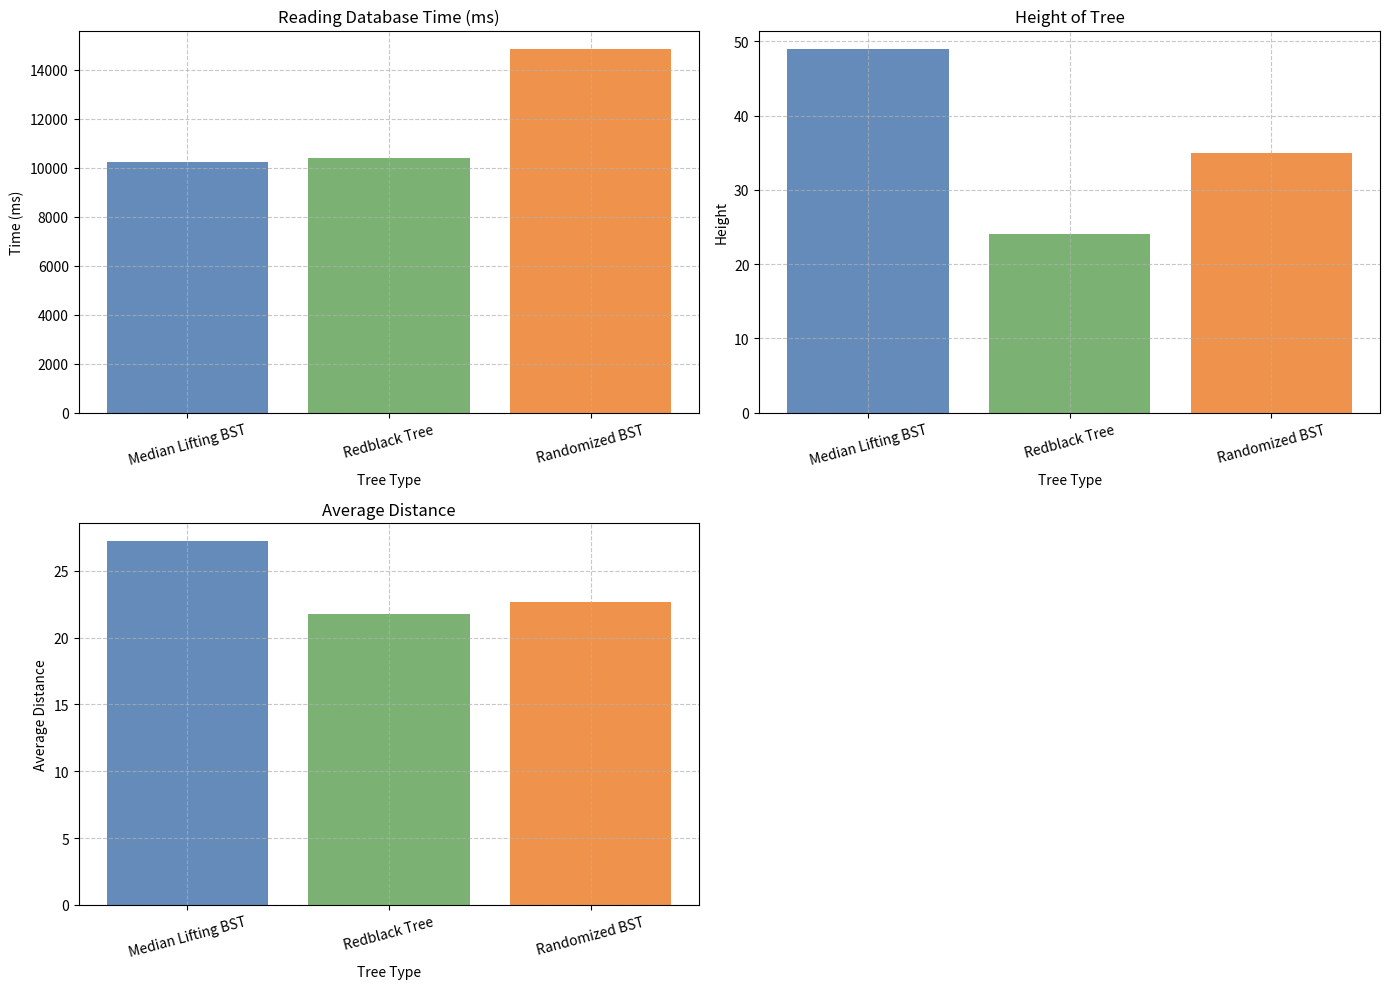

Write Python code to recreate this figure.
import pandas as pd
import matplotlib.pyplot as plt

# Data from the file
data = {
    "Tree Type": ["Median Lifting BST", "Redblack Tree", "Randomized BST"],
    "Reading Database (ms)": [10232, 10409, 14863],
    "Height": [49, 24, 35],
    "Weight": [13828655, 13828655, 13828655],
    "Average Distance": [27.217546, 21.786781, 22.642235]
}

# Create a DataFrame
df = pd.DataFrame(data)

# Display the DataFrame
print(df)

# Set up the plot
plt.figure(figsize=(14, 10))

# Plot Reading Database Time
plt.subplot(2, 2, 1)
plt.bar(df["Tree Type"], df["Reading Database (ms)"], color=['#648BBA', '#7BB274', '#EF934C'])
plt.title("Reading Database Time (ms)")
plt.xlabel("Tree Type")
plt.ylabel("Time (ms)")
plt.xticks(rotation=15)
plt.grid(True, linestyle='--', alpha=0.7)

# Plot Height of Tree
plt.subplot(2, 2, 2)
plt.bar(df["Tree Type"], df["Height"], color=['#648BBA', '#7BB274', '#EF934C'])
plt.title("Height of Tree")
plt.xlabel("Tree Type")
plt.ylabel("Height")
plt.xticks(rotation=15)
plt.grid(True, linestyle='--', alpha=0.7)

# Plot Average Distance
plt.subplot(2, 2, 3)
plt.bar(df["Tree Type"], df["Average Distance"], color=['#648BBA', '#7BB274', '#EF934C'])
plt.title("Average Distance")
plt.xlabel("Tree Type")
plt.ylabel("Average Distance")
plt.xticks(rotation=15)
plt.grid(True, linestyle='--', alpha=0.7)

# Hide the empty subplot
plt.subplot(2, 2, 4)
plt.axis('off')

# Adjust layout
plt.tight_layout()

# Display the plots
plt.show()